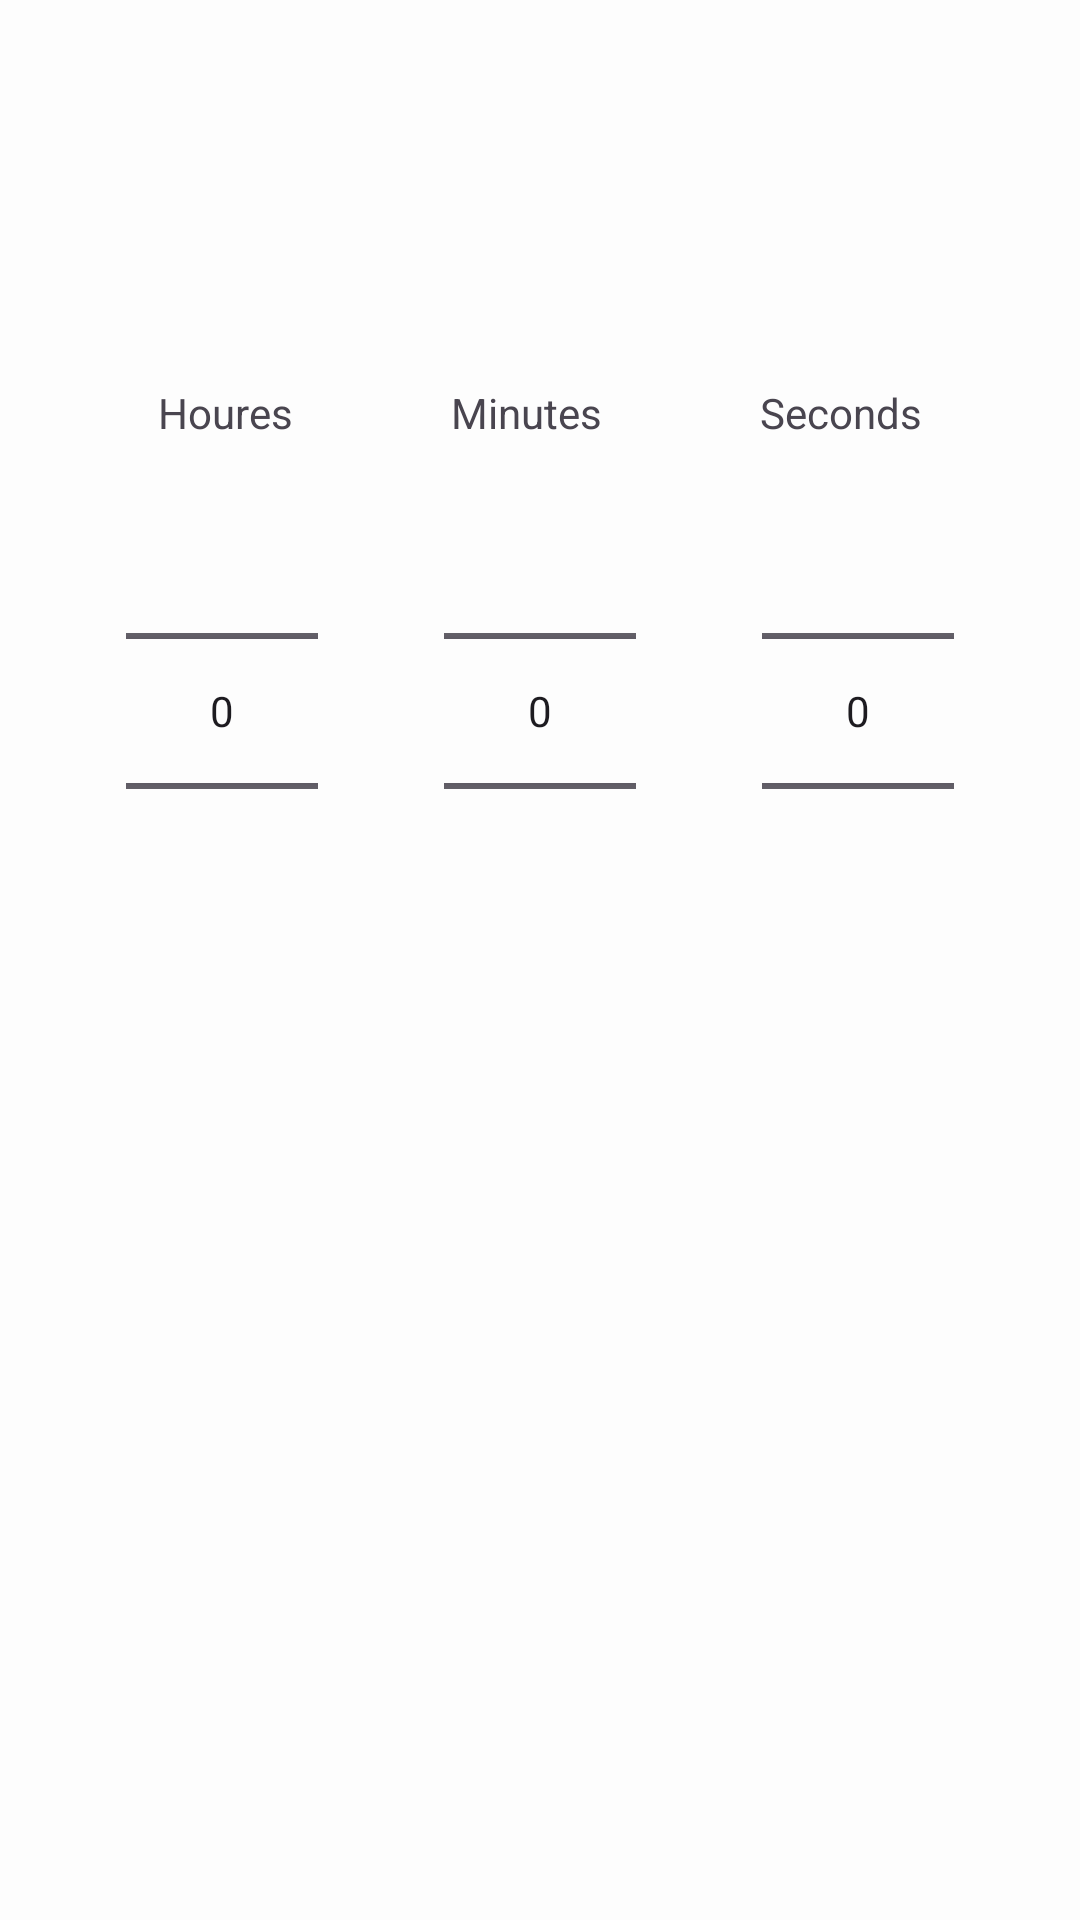

Reconstruct the res/layout file that produces this screen, plus the resources it refers to.
<!-- AndroidManifest.xml: application theme Theme.Clock -->
<!-- res/layout/fragment_timer.xml -->
<androidx.constraintlayout.widget.ConstraintLayout xmlns:android="http://schemas.android.com/apk/res/android"
    xmlns:app="http://schemas.android.com/apk/res-auto"
    xmlns:tools="http://schemas.android.com/tools"
    android:layout_width="match_parent"
    android:layout_height="match_parent"
    >

    <TextView
        android:id="@+id/houres"
        android:layout_width="wrap_content"
        android:layout_height="wrap_content"
        android:text="Houres"
        app:layout_constraintEnd_toStartOf="@+id/minutes"
        app:layout_constraintHorizontal_bias="0.5"
        app:layout_constraintStart_toStartOf="parent"
        app:layout_constraintTop_toBottomOf="@id/guideline4" />

    <NumberPicker
        android:id="@+id/timerHoures"
        android:layout_width="wrap_content"
        android:layout_height="wrap_content"
        android:theme="@style/NumberPickerText"

        app:layout_constraintEnd_toStartOf="@+id/timerMinutes"
        app:layout_constraintHorizontal_bias="0.5"
        app:layout_constraintStart_toStartOf="parent"
        app:layout_constraintTop_toBottomOf="@+id/houres" />


    <TextView
        android:id="@+id/minutes"
        android:layout_width="wrap_content"
        android:layout_height="wrap_content"
        android:text="Minutes"
        app:layout_constraintEnd_toStartOf="@+id/seconds"
        app:layout_constraintHorizontal_bias="0.5"
        app:layout_constraintStart_toEndOf="@+id/houres"
        app:layout_constraintTop_toBottomOf="@id/guideline4" />

    <NumberPicker
        android:id="@+id/timerMinutes"
        android:layout_width="wrap_content"
        android:layout_height="wrap_content"
        android:theme="@style/NumberPickerText"

        app:layout_constraintEnd_toStartOf="@+id/timerSeconds"
        app:layout_constraintHorizontal_bias="0.5"
        app:layout_constraintStart_toEndOf="@+id/timerHoures"
        app:layout_constraintTop_toTopOf="@+id/timerHoures" />

    <TextView
        android:id="@+id/seconds"
        android:layout_width="wrap_content"
        android:layout_height="wrap_content"
        android:text="Seconds"
        app:layout_constraintEnd_toEndOf="parent"
        app:layout_constraintHorizontal_bias="0.5"
        app:layout_constraintStart_toEndOf="@+id/minutes"
        app:layout_constraintTop_toBottomOf="@id/guideline4" />

    <NumberPicker
        android:id="@+id/timerSeconds"
        android:layout_width="wrap_content"
        android:layout_height="wrap_content"
        android:theme="@style/NumberPickerText"

        app:layout_constraintEnd_toEndOf="parent"
        app:layout_constraintHorizontal_bias="0.5"
        app:layout_constraintStart_toEndOf="@+id/timerMinutes"
        app:layout_constraintTop_toBottomOf="@+id/seconds" />

    <androidx.constraintlayout.widget.Guideline
        android:id="@+id/guideline4"
        android:layout_width="wrap_content"
        android:layout_height="wrap_content"
        android:orientation="horizontal"
        app:layout_constraintGuide_percent=".2"
        />

</androidx.constraintlayout.widget.ConstraintLayout>
<!-- resources referenced by this layout -->
<resources>
  <style name="Theme.Clock" parent="Base.Theme.Clock" />
  <style name="Base.Theme.Clock" parent="Theme.Material3.DayNight.NoActionBar">
          
          <item name="android:windowBackground">@color/light_gray</item>
      </style>
  <color name="light_gray">#FDFDFD</color>
</resources>
